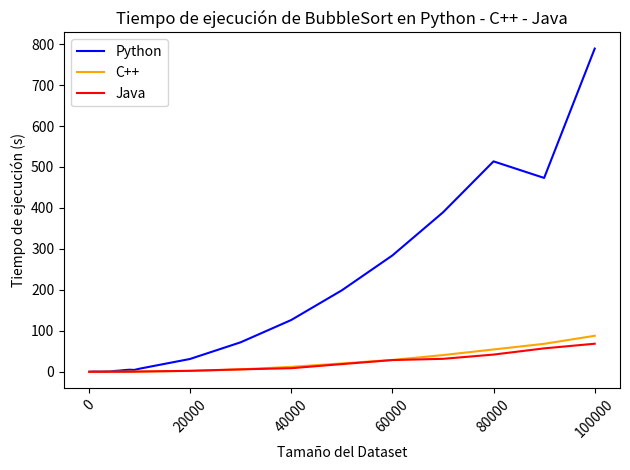

Source code (Python):
import matplotlib.pyplot as plt
import numpy as np

tamanos = [100, 500, 1000, 2000, 3000, 4000, 5000, 6000, 7000, 8000, 9000, 10000, 
           20000, 30000, 40000, 50000, 60000, 70000, 80000, 90000, 100000]
tiempo_python = [0, 0.15404, 0.644252, 0.295745, 0.657684, 1.235036, 1.966616, 2.768904, 4.090429, 5.018629, 4.514349, 7.481925,
                 31.271869, 71.937347, 126.341653, 198.761662, 283.951078, 389.077420, 513.654444, 473.212725, 788.981539]
tiempo_cpp = [0, 0.001006, 0.005624, 0.023044, 0.054206, 0.9315, 0.141827, 0.185299, 0.268696, 0.337879, 0.428911, 0.531784, 
              2.17231, 5.84647, 12.0642, 20.2983, 28.8577, 40.7651, 54.469, 68.2499, 87.869]
tiempo_java=[0.001148, 0.001489, 0.016104, 0.020890, 0.034181, 0.055631, 0.105868, 0.119062, 0.170978, 0.242290, 0.311986, 0.578140, 2.348098, 5.870169, 8.747070, 18.743265, 28.604884, 31.622173, 41.991468, 57.165788, 68.493833]

plt.plot(tamanos, tiempo_python, label='Python', color='blue')
plt.plot(tamanos, tiempo_cpp, label='C++', color='orange')
plt.plot(tamanos, tiempo_java, label='Java', color='red')
# Configuración de la gráfica
plt.xlabel('Tamaño del Dataset')
plt.ylabel('Tiempo de ejecución (s)')
plt.title('Tiempo de ejecución de BubbleSort en Python - C++ - Java')
plt.legend()

# Rotar las etiquetas del eje X para mejor visibilidad
plt.xticks(rotation=45)
plt.tight_layout()
plt.show()
